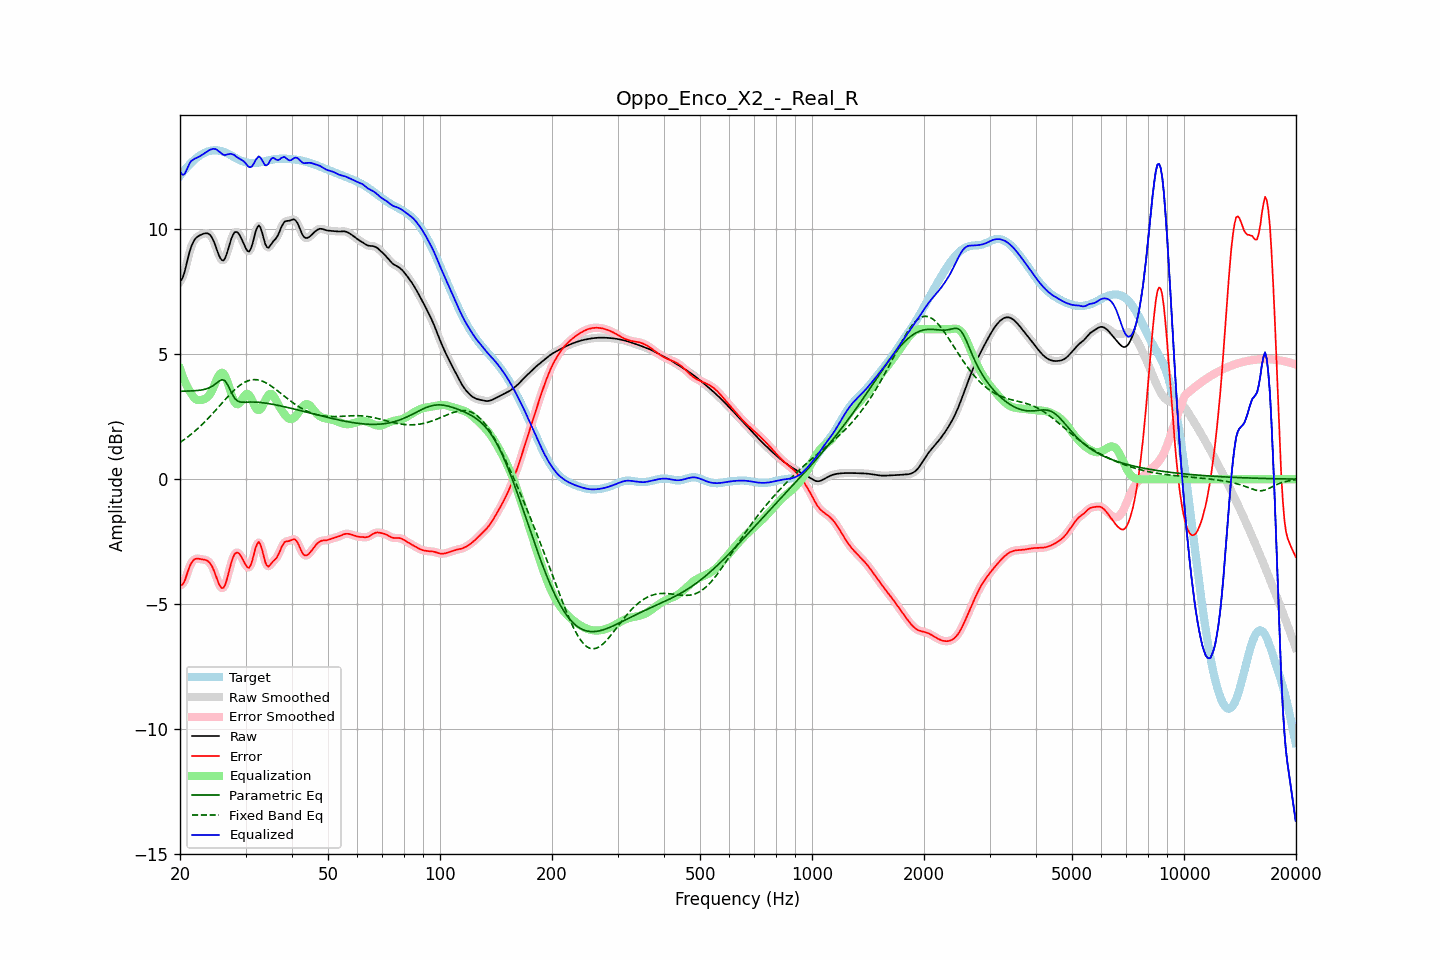

The table this chart was drawn from, first rows:
frequency, raw, error, smoothed, error_smoothed, equalization, parametric_eq, fixed_band_eq, equalized_raw, equalized_smoothed, target
20.00, 7.92, -4.22, 7.90, -4.25, 4.42, 3.52, 1.47, 12.34, 12.32, 12.14
20.20, 7.98, -4.24, 8.00, -4.22, 4.23, 3.52, 1.51, 12.22, 12.23, 12.23
20.40, 8.12, -4.19, 8.15, -4.16, 4.06, 3.52, 1.56, 12.18, 12.21, 12.31
20.61, 8.33, -4.06, 8.34, -4.05, 3.91, 3.52, 1.60, 12.23, 12.24, 12.39
20.81, 8.60, -3.86, 8.59, -3.87, 3.76, 3.52, 1.65, 12.36, 12.36, 12.46
21.02, 8.86, -3.67, 8.86, -3.67, 3.64, 3.53, 1.70, 12.50, 12.50, 12.53
21.23, 9.11, -3.49, 9.10, -3.50, 3.53, 3.53, 1.75, 12.64, 12.63, 12.60
21.44, 9.31, -3.36, 9.30, -3.36, 3.43, 3.53, 1.80, 12.74, 12.73, 12.67
21.66, 9.46, -3.27, 9.46, -3.27, 3.32, 3.54, 1.85, 12.78, 12.79, 12.73
21.87, 9.58, -3.21, 9.58, -3.21, 3.24, 3.54, 1.91, 12.83, 12.82, 12.79
22.09, 9.66, -3.19, 9.66, -3.19, 3.19, 3.54, 1.96, 12.85, 12.85, 12.84
22.31, 9.71, -3.18, 9.71, -3.18, 3.17, 3.55, 2.02, 12.88, 12.88, 12.89
22.54, 9.75, -3.19, 9.75, -3.19, 3.16, 3.56, 2.08, 12.91, 12.92, 12.94
22.76, 9.78, -3.20, 9.78, -3.20, 3.17, 3.57, 2.14, 12.95, 12.95, 12.98
22.99, 9.81, -3.21, 9.81, -3.21, 3.18, 3.58, 2.20, 12.99, 12.99, 13.02
23.22, 9.83, -3.22, 9.83, -3.22, 3.20, 3.59, 2.27, 13.03, 13.04, 13.05
23.45, 9.84, -3.24, 9.85, -3.24, 3.23, 3.61, 2.33, 13.08, 13.08, 13.09
23.69, 9.84, -3.27, 9.84, -3.27, 3.28, 3.63, 2.40, 13.12, 13.12, 13.11
23.92, 9.82, -3.32, 9.81, -3.32, 3.35, 3.65, 2.47, 13.16, 13.16, 13.13
24.16, 9.76, -3.39, 9.75, -3.39, 3.44, 3.68, 2.54, 13.19, 13.19, 13.15
24.40, 9.66, -3.50, 9.65, -3.50, 3.56, 3.72, 2.60, 13.21, 13.21, 13.16
24.65, 9.52, -3.64, 9.52, -3.65, 3.70, 3.76, 2.68, 13.22, 13.22, 13.17
24.89, 9.36, -3.81, 9.35, -3.81, 3.86, 3.81, 2.75, 13.21, 13.21, 13.17
25.14, 9.18, -3.99, 9.17, -3.99, 4.01, 3.86, 2.82, 13.18, 13.18, 13.16
25.39, 8.99, -4.17, 9.00, -4.16, 4.14, 3.91, 2.89, 13.13, 13.14, 13.16
25.65, 8.86, -4.29, 8.85, -4.29, 4.23, 3.95, 2.96, 13.08, 13.08, 13.14
25.91, 8.77, -4.36, 8.77, -4.36, 4.26, 3.98, 3.04, 13.03, 13.03, 13.13
26.16, 8.75, -4.35, 8.77, -4.34, 4.23, 3.97, 3.11, 12.98, 13.00, 13.10
26.43, 8.84, -4.24, 8.85, -4.23, 4.14, 3.94, 3.18, 12.98, 12.98, 13.08
26.69, 9.01, -4.05, 9.00, -4.05, 3.99, 3.84, 3.25, 12.99, 12.99, 13.05
26.96, 9.21, -3.81, 9.21, -3.81, 3.80, 3.74, 3.32, 13.01, 13.01, 13.02
27.23, 9.43, -3.56, 9.43, -3.56, 3.59, 3.60, 3.39, 13.02, 13.02, 12.99
27.50, 9.63, -3.32, 9.63, -3.32, 3.39, 3.46, 3.46, 13.02, 13.02, 12.95
27.77, 9.78, -3.13, 9.78, -3.13, 3.21, 3.34, 3.52, 13.00, 12.99, 12.91
28.05, 9.88, -3.00, 9.87, -3.01, 3.08, 3.24, 3.58, 12.97, 12.96, 12.88
28.33, 9.90, -2.95, 9.90, -2.94, 3.01, 3.17, 3.64, 12.91, 12.91, 12.84
28.62, 9.87, -2.94, 9.87, -2.94, 3.00, 3.12, 3.69, 12.87, 12.86, 12.81
28.90, 9.78, -3.00, 9.78, -3.00, 3.04, 3.10, 3.74, 12.82, 12.82, 12.78
29.19, 9.66, -3.09, 9.66, -3.09, 3.13, 3.08, 3.79, 12.79, 12.79, 12.75
29.48, 9.52, -3.21, 9.52, -3.21, 3.23, 3.08, 3.83, 12.75, 12.75, 12.72
29.78, 9.37, -3.33, 9.37, -3.34, 3.33, 3.08, 3.87, 12.70, 12.70, 12.70
30.08, 9.23, -3.45, 9.23, -3.46, 3.40, 3.08, 3.90, 12.63, 12.63, 12.68
30.38, 9.13, -3.54, 9.14, -3.53, 3.42, 3.08, 3.93, 12.55, 12.55, 12.67
30.68, 9.11, -3.55, 9.13, -3.53, 3.37, 3.09, 3.95, 12.49, 12.50, 12.66
30.99, 9.22, -3.44, 9.22, -3.43, 3.27, 3.09, 3.97, 12.49, 12.50, 12.65
31.30, 9.40, -3.25, 9.41, -3.24, 3.14, 3.09, 3.98, 12.54, 12.55, 12.65
31.61, 9.65, -3.01, 9.65, -3.00, 2.99, 3.09, 3.99, 12.64, 12.65, 12.65
31.93, 9.91, -2.75, 9.89, -2.77, 2.87, 3.08, 3.98, 12.77, 12.76, 12.66
32.24, 10.07, -2.59, 10.07, -2.59, 2.78, 3.08, 3.98, 12.85, 12.85, 12.66
32.57, 10.16, -2.51, 10.13, -2.54, 2.76, 3.08, 3.97, 12.92, 12.90, 12.67
32.89, 10.08, -2.61, 10.07, -2.62, 2.80, 3.07, 3.95, 12.88, 12.86, 12.69
33.22, 9.89, -2.81, 9.89, -2.81, 2.89, 3.06, 3.93, 12.78, 12.77, 12.70
33.55, 9.65, -3.07, 9.65, -3.06, 3.01, 3.06, 3.90, 12.66, 12.66, 12.72
33.89, 9.42, -3.31, 9.44, -3.29, 3.14, 3.05, 3.87, 12.56, 12.58, 12.73
34.23, 9.30, -3.45, 9.31, -3.44, 3.27, 3.04, 3.84, 12.56, 12.58, 12.75
34.57, 9.26, -3.50, 9.28, -3.48, 3.36, 3.03, 3.80, 12.62, 12.64, 12.76
34.92, 9.34, -3.44, 9.33, -3.44, 3.41, 3.02, 3.76, 12.75, 12.74, 12.78
35.27, 9.43, -3.36, 9.42, -3.37, 3.41, 3.00, 3.72, 12.84, 12.83, 12.79
35.62, 9.52, -3.28, 9.51, -3.29, 3.35, 2.99, 3.67, 12.87, 12.85, 12.80
35.97, 9.58, -3.22, 9.59, -3.22, 3.25, 2.98, 3.62, 12.83, 12.83, 12.81
... 635 more rows
